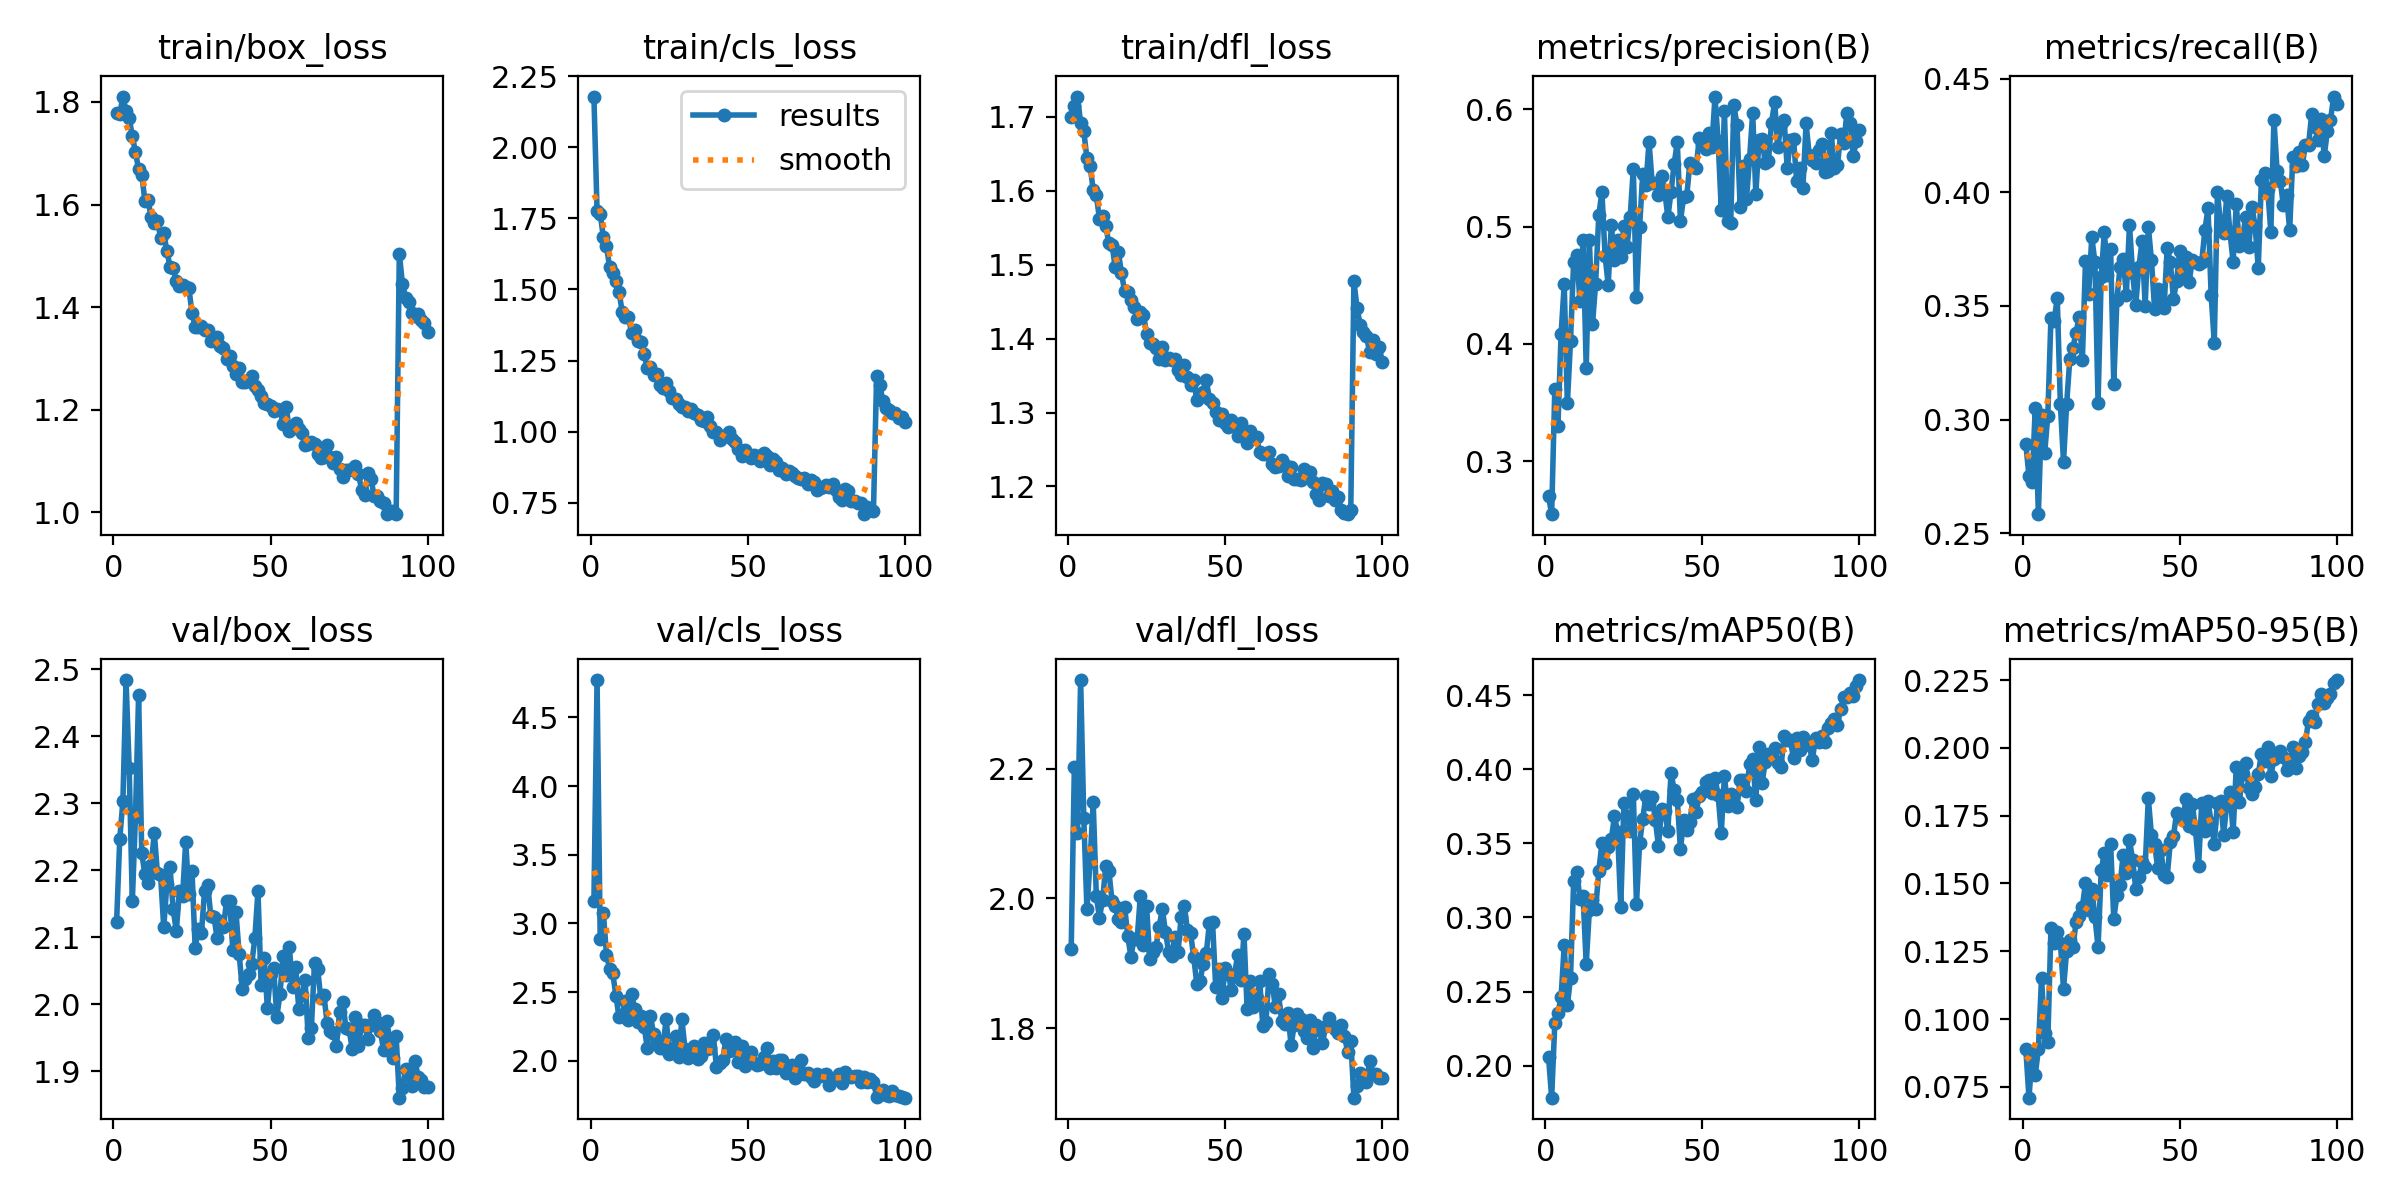

Data behind this chart, as committed beside it:
epoch, time, train/box_loss, train/cls_loss, train/dfl_loss, metrics/precision(B), metrics/recall(B), metrics/mAP50(B), metrics/mAP50-95(B), val/box_loss, val/cls_loss, val/dfl_loss, lr/pg0, lr/pg1, lr/pg2
1, 3181, 1.779, 2.178, 1.7, 0.2703, 0.2892, 0.206, 0.08895, 2.123, 3.162, 1.922, 0.0005479, 0.0005479, 0.0005479
2, 5448, 1.776, 1.775, 1.714, 0.2549, 0.2752, 0.1785, 0.071, 2.247, 4.772, 2.203, 0.001093, 0.001093, 0.001093
3, 7640, 1.811, 1.765, 1.728, 0.3617, 0.2725, 0.2287, 0.08638, 2.303, 2.889, 2.101, 0.001626, 0.001626, 0.001626
4, 9837, 1.782, 1.685, 1.691, 0.3298, 0.3051, 0.2355, 0.07934, 2.484, 3.078, 2.337, 0.001617, 0.001617, 0.001617
5, 12056, 1.769, 1.653, 1.681, 0.4083, 0.2584, 0.2462, 0.08882, 2.353, 2.773, 2.125, 0.0016, 0.0016, 0.0016
6, 14238, 1.733, 1.578, 1.644, 0.4508, 0.3018, 0.2813, 0.1152, 2.154, 2.67, 1.984, 0.001584, 0.001584, 0.001584
7, 16499, 1.703, 1.559, 1.634, 0.3493, 0.2852, 0.2408, 0.09489, 2.28, 2.635, 2.057, 0.001567, 0.001567, 0.001567
8, 18694, 1.668, 1.528, 1.601, 0.4024, 0.3018, 0.2593, 0.09158, 2.461, 2.474, 2.148, 0.00155, 0.00155, 0.00155
9, 20778, 1.658, 1.492, 1.594, 0.4702, 0.3447, 0.3244, 0.1335, 2.225, 2.315, 2.003, 0.001534, 0.001534, 0.001534
10, 22259, 1.607, 1.421, 1.562, 0.476, 0.3432, 0.3309, 0.1279, 2.194, 2.328, 1.97, 0.001517, 0.001517, 0.001517
11, 23750, 1.609, 1.405, 1.565, 0.4365, 0.3536, 0.3123, 0.1322, 2.181, 2.432, 1.998, 0.0015, 0.0015, 0.0015
12, 25296, 1.575, 1.403, 1.552, 0.489, 0.3067, 0.3148, 0.1282, 2.207, 2.298, 2.05, 0.001484, 0.001484, 0.001484
13, 26890, 1.563, 1.348, 1.529, 0.3798, 0.2814, 0.2686, 0.1112, 2.256, 2.482, 2.042, 0.001467, 0.001467, 0.001467
14, 32324, 1.568, 1.357, 1.527, 0.4883, 0.3069, 0.3049, 0.1252, 2.195, 2.379, 1.996, 0.00145, 0.00145, 0.00145
15, 34098, 1.534, 1.319, 1.496, 0.4167, 0.3265, 0.3119, 0.1293, 2.192, 2.281, 1.988, 0.001434, 0.001434, 0.001434
16, 35813, 1.544, 1.316, 1.517, 0.4516, 0.3316, 0.3054, 0.1267, 2.115, 2.324, 1.968, 0.001417, 0.001417, 0.001417
17, 37515, 1.51, 1.271, 1.489, 0.5096, 0.3383, 0.3312, 0.1356, 2.179, 2.249, 1.963, 0.0014, 0.0014, 0.0014
18, 39238, 1.479, 1.223, 1.464, 0.5299, 0.3453, 0.3499, 0.1379, 2.205, 2.091, 1.988, 0.001384, 0.001384, 0.001384
19, 40929, 1.477, 1.229, 1.464, 0.4754, 0.326, 0.3369, 0.1414, 2.142, 2.324, 1.942, 0.001367, 0.001367, 0.001367
20, 42660, 1.451, 1.201, 1.452, 0.4505, 0.3697, 0.3475, 0.1501, 2.109, 2.195, 1.91, 0.00135, 0.00135, 0.00135
21, 45208, 1.44, 1.201, 1.443, 0.5015, 0.3553, 0.3526, 0.1401, 2.17, 2.15, 1.938, 0.001334, 0.001334, 0.001334
22, 46884, 1.442, 1.166, 1.427, 0.4714, 0.3803, 0.3684, 0.148, 2.161, 2.09, 1.937, 0.001317, 0.001317, 0.001317
23, 52107, 1.439, 1.153, 1.436, 0.4887, 0.3692, 0.3574, 0.1377, 2.242, 2.094, 2.004, 0.0013, 0.0013, 0.0013
24, 54791, 1.437, 1.17, 1.432, 0.4744, 0.3073, 0.3071, 0.1264, 2.165, 2.306, 1.928, 0.001284, 0.001284, 0.001284
25, 56260, 1.388, 1.142, 1.407, 0.5005, 0.3626, 0.377, 0.1548, 2.199, 2.049, 1.988, 0.001267, 0.001267, 0.001267
26, 57885, 1.362, 1.119, 1.394, 0.483, 0.3827, 0.3685, 0.1613, 2.084, 2.083, 1.906, 0.00125, 0.00125, 0.00125
27, 60772, 1.361, 1.116, 1.393, 0.5083, 0.3636, 0.358, 0.1533, 2.112, 2.178, 1.918, 0.001234, 0.001234, 0.001234
28, 69138, 1.362, 1.098, 1.388, 0.5495, 0.3752, 0.3834, 0.1645, 2.106, 2.027, 1.925, 0.001217, 0.001217, 0.001217
29, 84264, 1.355, 1.086, 1.372, 0.4401, 0.3156, 0.3092, 0.137, 2.169, 2.301, 1.956, 0.0012, 0.0012, 0.0012
30, 89291, 1.356, 1.088, 1.389, 0.5, 0.3527, 0.35, 0.1456, 2.178, 2.087, 1.984, 0.001184, 0.001184, 0.001184
31, 90786, 1.334, 1.074, 1.371, 0.545, 0.3673, 0.3666, 0.1495, 2.131, 2.022, 1.949, 0.001167, 0.001167, 0.001167
32, 92244, 1.335, 1.081, 1.374, 0.5353, 0.3705, 0.382, 0.1606, 2.13, 2.057, 1.918, 0.00115, 0.00115, 0.00115
33, 93728, 1.342, 1.064, 1.372, 0.5722, 0.355, 0.3763, 0.154, 2.098, 2.104, 1.911, 0.001134, 0.001134, 0.001134
34, 95275, 1.323, 1.06, 1.373, 0.5373, 0.3857, 0.3811, 0.1661, 2.124, 2.013, 1.941, 0.001117, 0.001117, 0.001117
35, 96840, 1.32, 1.039, 1.357, 0.5374, 0.3645, 0.3658, 0.1587, 2.115, 2.036, 1.917, 0.0011, 0.0011, 0.0011
36, 98316, 1.299, 1.037, 1.351, 0.5269, 0.3505, 0.3484, 0.1479, 2.154, 2.132, 1.972, 0.001084, 0.001084, 0.001084
37, 99786, 1.305, 1.053, 1.365, 0.5436, 0.367, 0.3733, 0.1523, 2.154, 2.088, 1.989, 0.001067, 0.001067, 0.001067
38, 101254, 1.284, 1.021, 1.349, 0.5302, 0.3785, 0.3716, 0.1579, 2.081, 2.09, 1.951, 0.00105, 0.00105, 0.00105
39, 102715, 1.27, 1.001, 1.338, 0.508, 0.3499, 0.3584, 0.1562, 2.137, 2.19, 1.946, 0.001034, 0.001034, 0.001034
40, 104192, 1.281, 0.9983, 1.344, 0.5295, 0.3849, 0.3975, 0.1814, 2.076, 1.956, 1.909, 0.001017, 0.001017, 0.001017
41, 105712, 1.254, 0.9709, 1.317, 0.5536, 0.3701, 0.386, 0.1678, 2.023, 1.984, 1.867, 0.001, 0.001, 0.001
42, 107270, 1.254, 0.9856, 1.323, 0.5723, 0.3484, 0.3793, 0.1644, 2.038, 2.007, 1.872, 0.0009836, 0.0009836, 0.0009836
43, 108769, 1.257, 0.9853, 1.327, 0.5049, 0.3572, 0.3459, 0.1556, 2.045, 2.155, 1.899, 0.0009669, 0.0009669, 0.0009669
44, 110241, 1.265, 0.9984, 1.344, 0.5251, 0.3501, 0.3655, 0.1623, 2.06, 2.074, 1.915, 0.0009503, 0.0009503, 0.0009503
45, 111705, 1.247, 0.9736, 1.319, 0.5259, 0.3489, 0.3593, 0.1529, 2.098, 2.081, 1.962, 0.0009336, 0.0009336, 0.0009336
46, 113255, 1.239, 0.9641, 1.314, 0.5544, 0.3753, 0.3646, 0.1524, 2.169, 2.133, 1.963, 0.0009169, 0.0009169, 0.0009169
47, 114815, 1.226, 0.9382, 1.301, 0.551, 0.3695, 0.3799, 0.1652, 2.03, 1.987, 1.863, 0.0009003, 0.0009003, 0.0009003
48, 119393, 1.212, 0.9142, 1.289, 0.5503, 0.3528, 0.3714, 0.1673, 2.068, 2.108, 1.891, 0.0008836, 0.0008836, 0.0008836
49, 124168, 1.212, 0.9372, 1.298, 0.5756, 0.3609, 0.3821, 0.176, 1.994, 1.965, 1.846, 0.0008669, 0.0008669, 0.0008669
50, 126084, 1.207, 0.9208, 1.286, 0.5701, 0.3744, 0.3844, 0.1752, 2.045, 2.025, 1.893, 0.0008503, 0.0008503, 0.0008503
51, 127987, 1.197, 0.9068, 1.281, 0.5662, 0.3632, 0.3912, 0.1734, 2.054, 2.064, 1.884, 0.0008336, 0.0008336, 0.0008336
52, 130908, 1.2, 0.9192, 1.291, 0.5798, 0.3714, 0.3928, 0.1812, 1.981, 1.982, 1.859, 0.0008169, 0.0008169, 0.0008169
53, 139363, 1.199, 0.9136, 1.284, 0.5683, 0.3604, 0.3838, 0.1713, 2.015, 1.969, 1.883, 0.0008002, 0.0008002, 0.0008002
54, 143063, 1.172, 0.8963, 1.269, 0.611, 0.3702, 0.3943, 0.1794, 2.073, 1.977, 1.913, 0.0007836, 0.0007836, 0.0007836
55, 161022, 1.205, 0.9254, 1.286, 0.5733, 0.3695, 0.3824, 0.17, 2.044, 2.029, 1.874, 0.0007669, 0.0007669, 0.0007669
56, 163618, 1.157, 0.9152, 1.27, 0.5145, 0.3684, 0.3569, 0.1564, 2.085, 2.094, 1.945, 0.0007502, 0.0007502, 0.0007502
57, 166537, 1.165, 0.8834, 1.259, 0.5989, 0.3693, 0.3954, 0.1798, 2.026, 1.949, 1.829, 0.0007336, 0.0007336, 0.0007336
58, 169014, 1.173, 0.9058, 1.275, 0.5046, 0.3832, 0.3749, 0.1692, 2.056, 2, 1.872, 0.0007169, 0.0007169, 0.0007169
59, 170767, 1.161, 0.8948, 1.265, 0.5032, 0.393, 0.3835, 0.1805, 1.993, 1.95, 1.832, 0.0007002, 0.0007002, 0.0007002
60, 172480, 1.154, 0.8658, 1.267, 0.6034, 0.3549, 0.3755, 0.1724, 2.013, 2.009, 1.847, 0.0006836, 0.0006836, 0.0006836
... 40 more rows
